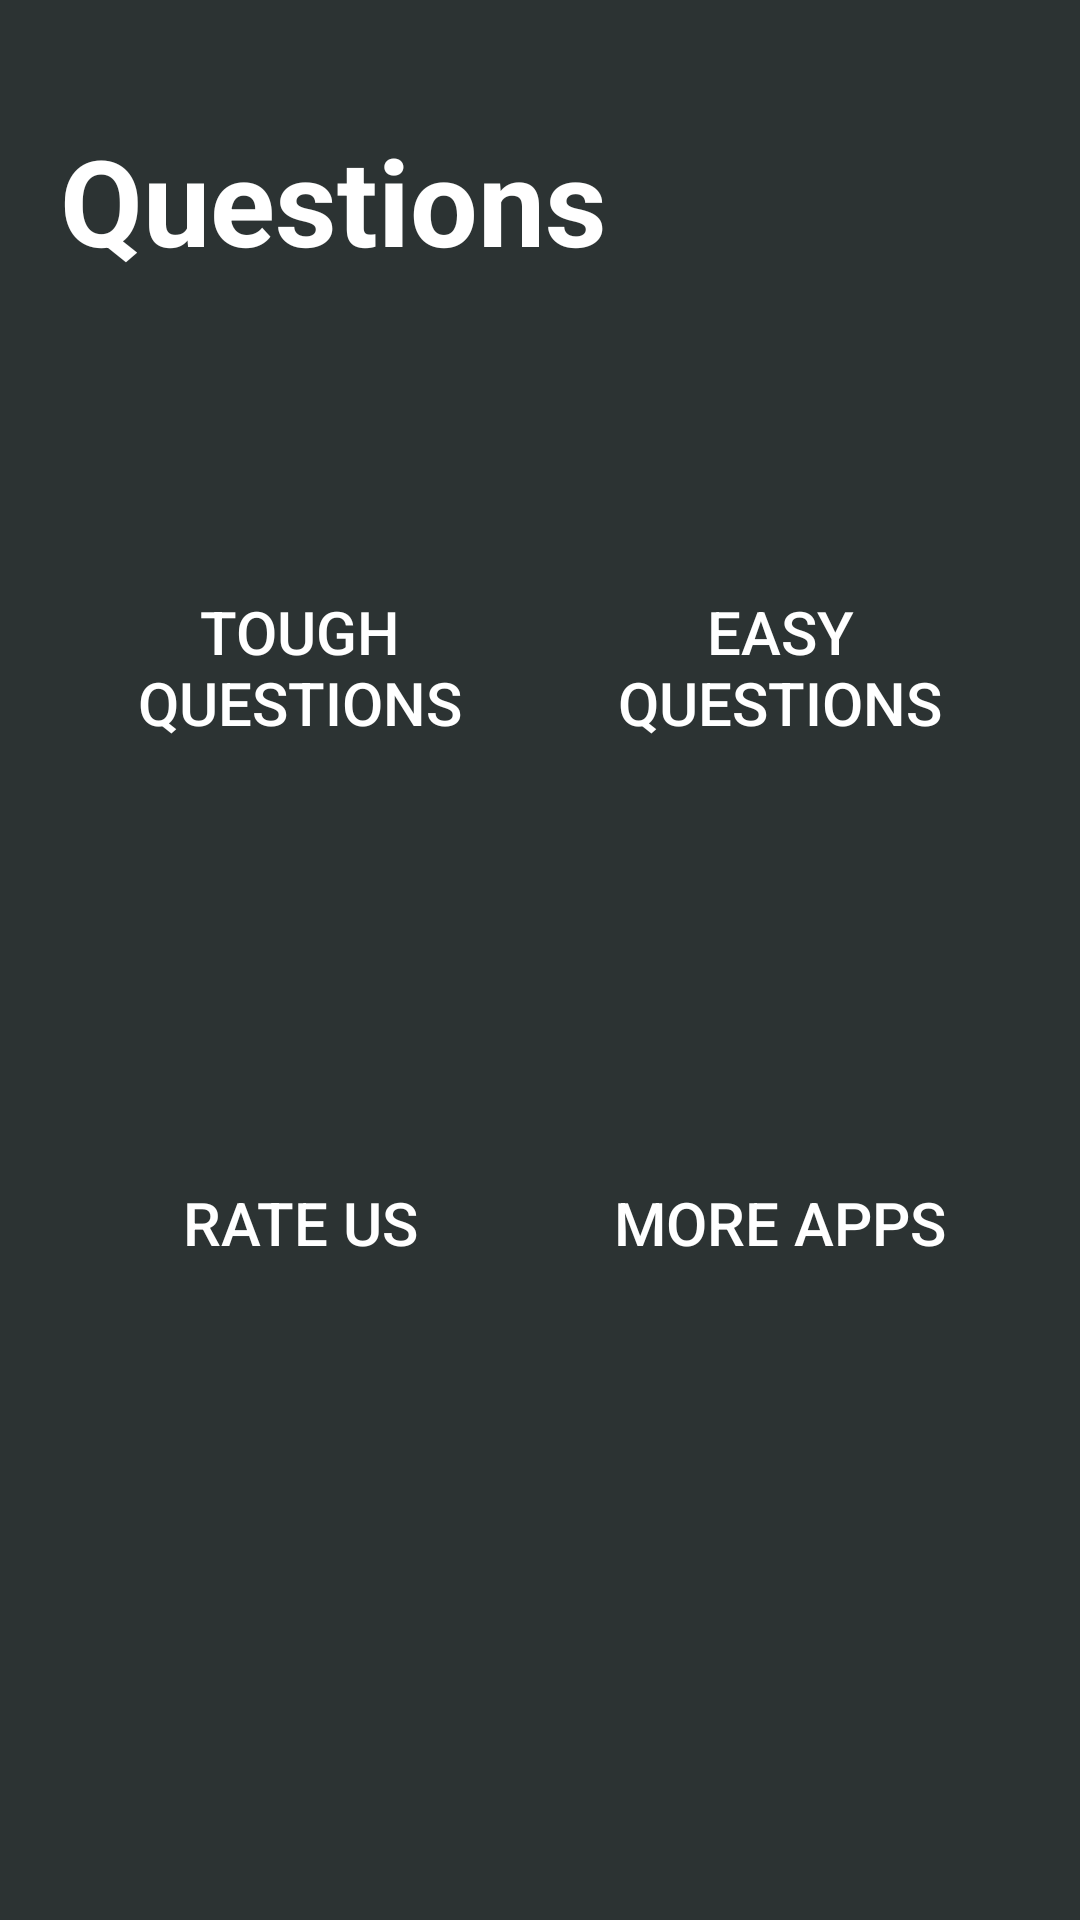

Android layout source for this screen:
<!-- AndroidManifest.xml: application theme Theme.Interview -->
<!-- res/layout/activity_main.xml -->
<?xml version="1.0" encoding="utf-8"?>
<androidx.constraintlayout.widget.ConstraintLayout xmlns:android="http://schemas.android.com/apk/res/android"
    xmlns:app="http://schemas.android.com/apk/res-auto"
    xmlns:tools="http://schemas.android.com/tools"
    android:layout_width="match_parent"
    android:layout_height="match_parent"
    android:background="#2C3333"
    tools:context=".MainActivity">

    <TextView
        android:id="@+id/textView"
        android:layout_width="0dp"
        android:layout_height="0dp"
        android:layout_marginStart="20dp"
        android:layout_marginTop="90dp"
        android:layout_marginEnd="200dp"
        android:layout_marginBottom="600dp"
        android:text="Interview"
        android:textColor="@color/white"
        android:textSize="30sp"
        app:layout_constraintBottom_toBottomOf="parent"
        app:layout_constraintEnd_toEndOf="parent"
        app:layout_constraintHorizontal_bias="1.0"
        app:layout_constraintStart_toStartOf="parent"
        app:layout_constraintTop_toTopOf="parent"
        app:layout_constraintVertical_bias="0.053" />

    <TextView
        android:id="@+id/Interview"
        android:layout_width="0dp"
        android:layout_height="0dp"
        android:layout_marginStart="20dp"
        android:layout_marginEnd="150dp"
        android:layout_marginBottom="550dp"
        android:text="Questions"
        android:textColor="@color/white"
        android:textSize="40sp"
        android:textStyle="bold"
        app:layout_constraintBottom_toBottomOf="parent"
        app:layout_constraintEnd_toEndOf="parent"
        app:layout_constraintStart_toStartOf="parent"
        app:layout_constraintTop_toBottomOf="@+id/textView" />

    <androidx.constraintlayout.widget.ConstraintLayout
        android:layout_width="0dp"
        android:layout_height="0dp"
        android:layout_marginStart="20dp"
        android:layout_marginTop="40dp"
        android:layout_marginEnd="20dp"
        android:layout_marginBottom="140dp"
        app:layout_constraintBottom_toBottomOf="parent"
        app:layout_constraintEnd_toEndOf="parent"
        app:layout_constraintStart_toStartOf="parent"
        app:layout_constraintTop_toBottomOf="@+id/Interview">

        <Button
            android:id="@+id/tough_questions"
            android:layout_width="0dp"
            android:layout_height="0dp"
            android:layout_margin="5dp"
            android:background="@drawable/buttons1"
            android:text="Tough QUestions"
            android:textAlignment="center"
            android:textColor="@color/white"
            android:textSize="20dp"
            app:layout_constraintBottom_toTopOf="@+id/rate"
            app:layout_constraintEnd_toStartOf="@+id/easy_questions"
            app:layout_constraintStart_toStartOf="parent"
            app:layout_constraintTop_toTopOf="parent" />

        <Button
            android:id="@+id/easy_questions"
            android:layout_width="0dp"
            android:layout_height="0dp"
            android:layout_margin="5dp"
            android:background="@drawable/buttons1"
            android:text="EASY                                             QUESTIONS"
            android:textAlignment="center"
            android:textColor="@color/white"
            android:textSize="20dp"
            app:layout_constraintBottom_toTopOf="@+id/more_app"
            app:layout_constraintEnd_toEndOf="parent"
            app:layout_constraintStart_toEndOf="@+id/tough_questions"
            app:layout_constraintTop_toTopOf="parent" />

        <Button
            android:id="@+id/rate"
            android:layout_width="0dp"
            android:layout_height="0dp"
            android:layout_margin="5dp"
            android:background="@drawable/buttons1"
            android:text="RATE US"
            android:textAlignment="center"
            android:textColor="@color/white"
            android:textSize="20dp"
            app:layout_constraintBottom_toBottomOf="parent"
            app:layout_constraintEnd_toStartOf="@+id/more_app"
            app:layout_constraintStart_toStartOf="parent"
            app:layout_constraintTop_toBottomOf="@+id/tough_questions" />

        <Button
            android:id="@+id/more_app"
            android:layout_width="0dp"
            android:layout_height="0dp"
            android:layout_margin="5dp"
            android:background="@drawable/buttons1"
            android:text="MORE APPS"
            android:textAlignment="center"
            android:textColor="@color/white"
            android:textSize="20dp"
            app:layout_constraintBottom_toBottomOf="parent"
            app:layout_constraintEnd_toEndOf="parent"
            app:layout_constraintStart_toEndOf="@+id/rate"
            app:layout_constraintTop_toBottomOf="@+id/easy_questions" />
    </androidx.constraintlayout.widget.ConstraintLayout>
</androidx.constraintlayout.widget.ConstraintLayout>
<!-- resources referenced by this layout -->
<resources>
  <style name="Theme.Interview" parent="Theme.AppCompat.DayNight.NoActionBar">
          
          <item name="colorPrimary">@color/purple_500</item>
          <item name="colorPrimaryVariant">@color/purple_700</item>
          <item name="colorOnPrimary">@color/white</item>
          
          <item name="colorSecondary">@color/teal_200</item>
          <item name="colorSecondaryVariant">@color/teal_700</item>
          <item name="colorOnSecondary">@color/black</item>
          
          <item name="android:statusBarColor">?attr/colorPrimaryVariant</item>
          
      </style>
  <!-- not gathered from this repository: default colours our renderer supplied (Android Studio template values) -->
  <color name="purple_500">#FF6200EE</color>
  <color name="purple_700">#FF3700B3</color>
  <color name="teal_200">#FF03DAC5</color>
  <color name="teal_700">#FF018786</color>
  <color name="black">#FF000000</color>
  <color name="white">#FFFFFFFF</color>
</resources>
